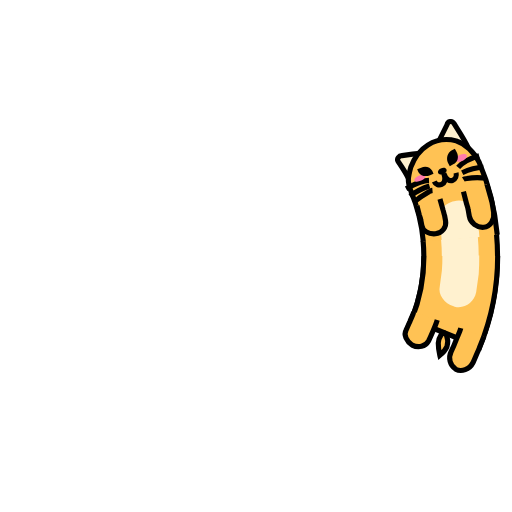
t = 0.00 s
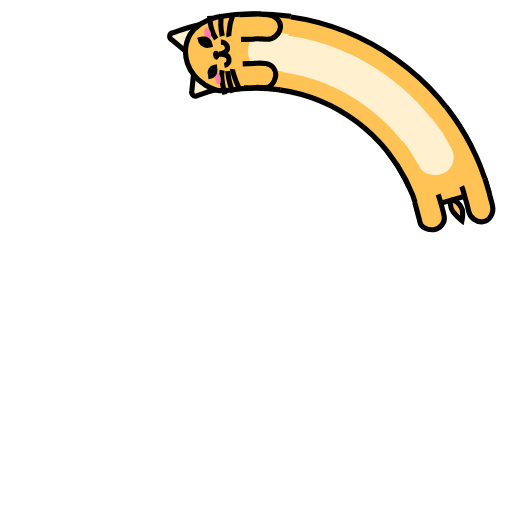
t = 0.38 s
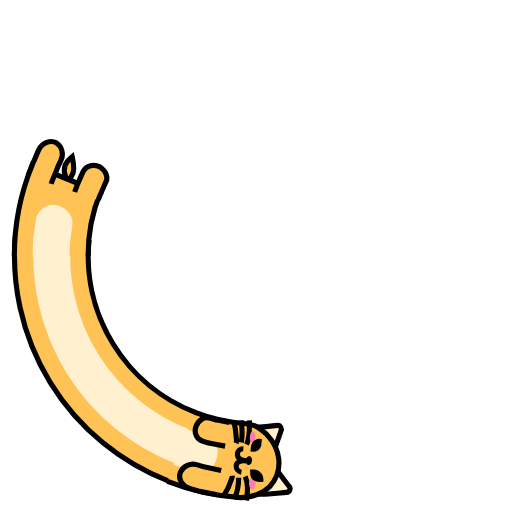
t = 0.75 s
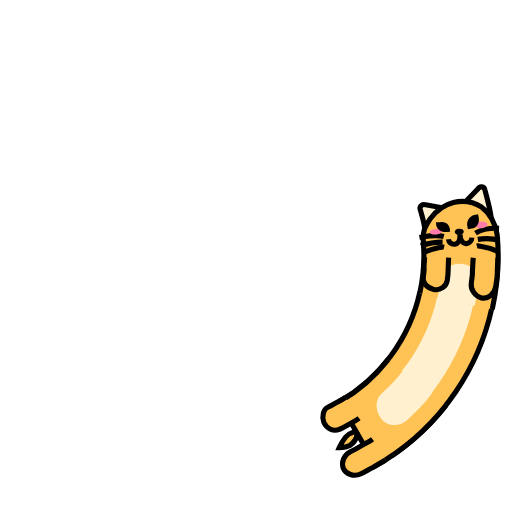
t = 1.13 s

The animated SVG that drew these frames (rendered in a browser with its animation timeline set to each time). Animation: 7 SMIL elements (animate=4,animateTransform=3); one cycle of 1.50 s, repeats indefinitely.

<svg xmlns="http://www.w3.org/2000/svg" viewBox="0 0 100 100" preserveAspectRatio="xMidYMid">
  <g transform="rotate(0.240143 50 50)">
    <animateTransform attributeName="transform" type="rotate" values="360 50 50;0 50 50" keyTimes="0;1" dur="1.5s" repeatCount="indefinite" calcMode="spline" keySplines="0.5 0 0.5 1" begin="-0.15000000000000002s"></animateTransform>
    <circle cx="50" cy="50" r="39.891" stroke="#ffc254" stroke-width="14.4" fill="none" stroke-dasharray="0 300">
      <animate attributeName="stroke-dasharray" values="15 300;55.1413599195142 300;15 300" keyTimes="0;0.5;1" dur="1.5s" repeatCount="indefinite" calcMode="linear" keySplines="0 0.4 0.6 1;0.4 0 1 0.6" begin="-0.069s"></animate>
    </circle>
    <circle cx="50" cy="50" r="39.891" stroke="#fff1cf" stroke-width="7.2" fill="none" stroke-dasharray="0 300">
      <animate attributeName="stroke-dasharray" values="15 300;55.1413599195142 300;15 300" keyTimes="0;0.5;1" dur="1.5s" repeatCount="indefinite" calcMode="linear" keySplines="0 0.4 0.6 1;0.4 0 1 0.6" begin="-0.069s"></animate>
    </circle>
    <circle cx="50" cy="50" r="32.771" stroke="#000000" stroke-width="1" fill="none" stroke-dasharray="0 300">
      <animate attributeName="stroke-dasharray" values="15 300;45.299378454348094 300;15 300" keyTimes="0;0.5;1" dur="1.5s" repeatCount="indefinite" calcMode="linear" keySplines="0 0.4 0.6 1;0.4 0 1 0.6" begin="-0.069s"></animate>
    </circle>
    <circle cx="50" cy="50" r="47.171" stroke="#000000" stroke-width="1" fill="none" stroke-dasharray="0 300">
      <animate attributeName="stroke-dasharray" values="15 300;66.03388996804073 300;15 300" keyTimes="0;0.5;1" dur="1.5s" repeatCount="indefinite" calcMode="linear" keySplines="0 0.4 0.6 1;0.4 0 1 0.6" begin="-0.069s"></animate>
    </circle>
  </g>
  <g transform="rotate(7.84189 50 50)">
    <animateTransform attributeName="transform" type="rotate" values="360 50 50;0 50 50" keyTimes="0;1" dur="1.5s" repeatCount="indefinite" calcMode="spline" keySplines="0.5 0 0.5 1"></animateTransform>
    <path fill="#ffc254" stroke="#000000" d="M97.2,50c0,6.1-1.2,12.2-3.5,17.8l-13.3-5.4c1.6-3.9,2.4-8.2,2.4-12.4"></path>
    <path fill="#fff1cf" transform="translate(0,-0.1)" d="M93.6,50c0,1.2,0,2.4-0.1,3.6L93,57.2c-0.4,2-2.3,3.3-4.2,2.8l-0.2-0.1c-1.8-0.5-3.1-2.3-2.7-3.9l0.4-3 c0.1-1,0.1-2,0.1-3"></path>
    <path fill="#ffc254" stroke="#000000" d="M85.4,62.5c-0.2,0.7-0.5,1.4-0.8,2.1c-0.3,0.7-0.6,1.4-0.9,2c-0.6,1.1-2,1.4-3.2,0.8v0c-1.1-0.7-1.7-2-1.2-2.9 c0.3-0.6,0.5-1.2,0.8-1.8c0.2-0.6,0.6-1.2,0.7-1.8"></path>
    <path fill="#ffc254" stroke="#000000" d="M94.5,65.7c-0.3,0.9-0.7,1.7-1,2.6c-0.4,0.8-0.7,1.7-1.1,2.5c-0.7,1.4-2.3,1.9-3.4,1.3l0,0 c-1.1-0.7-1.5-2.2-0.9-3.4c0.4-0.8,0.7-1.5,1-2.3c0.3-0.8,0.7-1.5,0.9-2.3"></path>
    <path fill="#ffc254" stroke="#000000" d="M85.6,67c0,0.8,0.1,1.6,0.3,2.4c0.6-0.5,1.1-1,1.4-1.7c0.2-0.7,0.2-1.5-0.1-2.2C86.5,64,85.6,66.3,85.6,67z"></path>
  </g>
  <g transform="rotate(0.240143 50 50)">
    <animateTransform attributeName="transform" type="rotate" values="360 50 50;0 50 50" keyTimes="0;1" dur="1.5s" repeatCount="indefinite" calcMode="spline" keySplines="0.5 0 0.5 1" begin="-0.15000000000000002s"></animateTransform>
    <path fill="#fff1cf" stroke="#000000" d="M91,33.6l-10,4c-0.4-1.2-1.1-2.4-1.7-3.5c-0.2-0.5,0.3-1.1,0.9-1C83.6,32.9,87.4,32.9,91,33.6z"></path>
    <path fill="#fff1cf" stroke="#000000" d="M83.2,36.7l10-4c-0.6-1.7-1.5-3.3-2.3-4.9c-0.3-0.7-1.2-0.6-1.4,0.1C87.6,31.1,85.7,34,83.2,36.7z"></path>
    <path fill="#ffc254" stroke="#000000" transform="translate(0,0.2)" d="M82.8,50c0-3.4-0.5-6.8-1.5-10c-0.2-0.8-0.4-1.5-0.3-2.3c0.1-0.8,0.4-1.6,0.7-2.4c0.7-1.5,1.9-3.1,3.7-4l0,0 c1.8-0.9,3.7-1,5.6-0.3c0.9,0.4,1.7,1,2.4,1.8c0.7,0.8,1.3,1.7,1.7,2.8c1.5,4.6,2.2,9.5,2.2,14.4"></path>
    <path fill="#fff1cf" transform="translate(0,0.3)" d="M86.4,50l0-0.9l-0.1-0.9l-0.1-1.9c0-0.9,0.2-1.7,0.7-2.3c0.5-0.7,1.3-1.2,2.3-1.4l0.3,0c0.9-0.2,1.9,0,2.6,0.6 c0.7,0.5,1.3,1.4,1.4,2.4l0.2,2.2l0.1,1.1l0,1.1"></path>
    <path fill="#000000" d="M88.6,36.6c0.1,0.3-0.2,0.7-0.6,0.8c-0.5,0.2-0.9,0-1.1-0.3c-0.1-0.3,0.2-0.7,0.6-0.8C88,36.1,88.5,36.2,88.6,36.6z"></path>
    <path fill="none" stroke="#000000" d="M86,38.7c0.2,0.6,0.8,0.9,1.4,0.7c0.6-0.2,0.9-0.9,0.6-2.1c0.3,1.2,1,1.7,1.6,1.5c0.6-0.2,0.9-0.8,0.8-1.4"></path>
    <path fill="#ffc254" stroke="#000000" d="M86.8,42.2l0.4,2.2c0.1,0.4,0.1,0.7,0.2,1.1l0.1,1.1c0.1,1.2-0.9,2.3-2.2,2.3h0c-1.3,0-2.5-0.8-2.5-1.9l-0.1-1 c0-0.3-0.1-0.6-0.2-1l-0.3-1.9"></path>
    <path fill="#ffc254" stroke="#000000" d="M96.2,40.2l0.5,2.7c0.1,0.5,0.2,0.9,0.2,1.4l0.1,1.4c0.1,1.5-0.9,2.8-2.2,2.8c-1.3,0-2.5-1.1-2.6-2.4l-0.1-1.2 c0-0.4-0.1-0.8-0.2-1.2l-0.4-2.5"></path>
    <path fill="none" stroke="#000000" d="M90.9,36.4c1.1-1.1,2.7-1.6,4.3-1.9"></path>
    <path fill="none" stroke="#000000" d="M91.6,37.5c1.3-0.5,2.8-0.8,4.2-0.7"></path>
    <path fill="none" stroke="#000000" d="M91.7,38.8c0.2-0.1,0.4-0.1,0.7-0.1c1.2-0.1,2.5,0,3.8,0.3"></path>
    <path fill="none" stroke="#000000" d="M85,38.4c-1.6-0.1-3.1,0.6-4.6,1.2"></path>
    <path fill="none" stroke="#000000" d="M85,39.5c-1.4,0.3-2.8,0.9-4,1.6"></path>
    <path fill="none" stroke="#000000" d="M85.5,40.4c-0.2,0-0.4,0.1-0.7,0.2c-1.1,0.5-2.2,1.1-3.2,1.8"></path>
    <path fill="#ff7bac" d="M92.8,34.2c0.1,0.3-0.3,0.8-0.9,1c-0.6,0.2-1.2,0.1-1.4-0.2c-0.1-0.3,0.3-0.8,0.9-1 C92.1,33.8,92.7,33.9,92.8,34.2z"></path>
    <path fill="#ff7bac" d="M82.2,38.2c0.1,0.3,0.7,0.3,1.3,0.1c0.6-0.2,1-0.6,0.9-0.9c-0.1-0.3-0.7-0.3-1.3-0.1 C82.5,37.5,82,37.9,82.2,38.2z"></path>
    <path fill="#000000" d="M90,35.7L89.3,36l-0.3-0.7c-0.3-0.9,0.1-1.9,0.9-2.3l0.7-0.3l0.3,0.7C91.3,34.4,90.9,35.4,90,35.7z"></path>
    <path fill="#000000" d="M85.3,37.4l0.7-0.2l-0.2-0.6c-0.3-0.8-1.3-1.2-2.1-0.8L82.9,36l0.2,0.6C83.5,37.4,84.4,37.7,85.3,37.4z"></path>
  </g>
</svg>